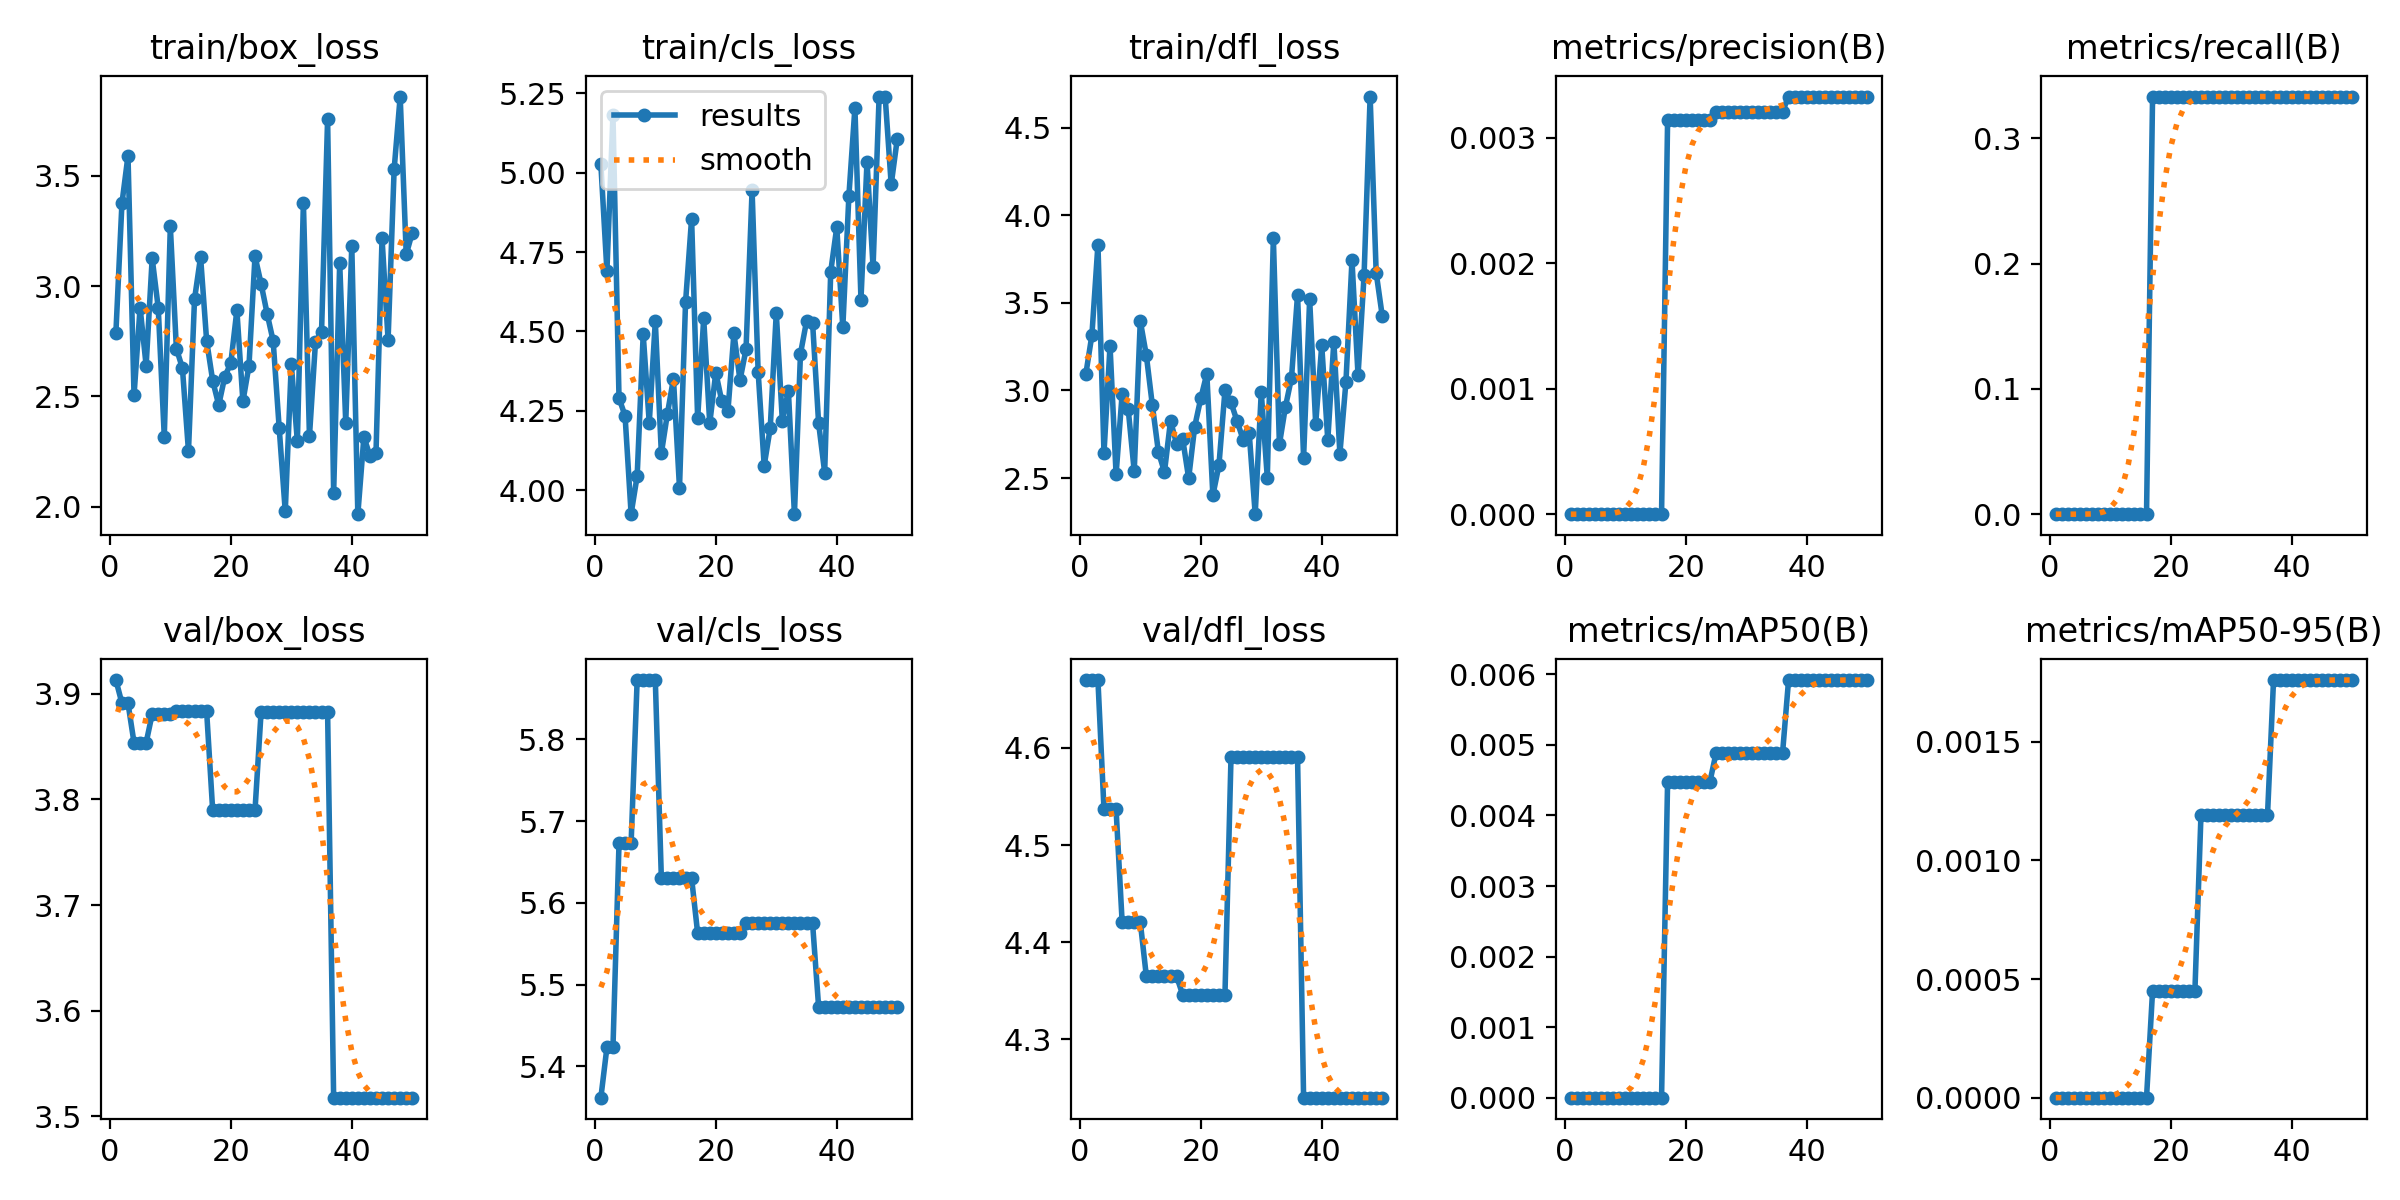

The data file committed next to this chart (first rows):
epoch, time, train/box_loss, train/cls_loss, train/dfl_loss, metrics/precision(B), metrics/recall(B), metrics/mAP50(B), metrics/mAP50-95(B), val/box_loss, val/cls_loss, val/dfl_loss, lr/pg0, lr/pg1, lr/pg2
1, 1.061, 2.788, 5.026, 3.094, 0, 0, 0, 0, 3.913, 5.362, 4.67, 0, 0, 0
2, 2.141, 3.374, 4.691, 3.315, 0, 0, 0, 0, 3.891, 5.423, 4.67, 6.99863e-06, 6.99863e-06, 6.99863e-06
3, 3.192, 3.589, 5.181, 3.832, 0, 0, 0, 0, 3.891, 5.423, 4.67, 1.37145e-05, 1.37145e-05, 1.37145e-05
4, 4.375, 2.505, 4.29, 2.643, 0, 0, 0, 0, 3.854, 5.673, 4.537, 2.01477e-05, 2.01477e-05, 2.01477e-05
5, 5.459, 2.902, 4.235, 3.254, 0, 0, 0, 0, 3.854, 5.673, 4.537, 2.6298e-05, 2.6298e-05, 2.6298e-05
6, 6.455, 2.64, 3.926, 2.522, 0, 0, 0, 0, 3.854, 5.673, 4.537, 3.21657e-05, 3.21657e-05, 3.21657e-05
7, 7.525, 3.125, 4.045, 2.979, 0, 0, 0, 0, 3.881, 5.872, 4.421, 3.77506e-05, 3.77506e-05, 3.77506e-05
8, 8.545, 2.901, 4.491, 2.895, 0, 0, 0, 0, 3.881, 5.872, 4.421, 4.30528e-05, 4.30528e-05, 4.30528e-05
9, 9.584, 2.318, 4.212, 2.539, 0, 0, 0, 0, 3.881, 5.872, 4.421, 4.80722e-05, 4.80722e-05, 4.80722e-05
10, 10.97, 3.269, 4.531, 3.396, 0, 0, 0, 0, 3.881, 5.872, 4.421, 5.28089e-05, 5.28089e-05, 5.28089e-05
11, 12.93, 2.717, 4.116, 3.2, 0, 0, 0, 0, 3.884, 5.63, 4.365, 5.72628e-05, 5.72628e-05, 5.72628e-05
12, 14.72, 2.628, 4.241, 2.915, 0, 0, 0, 0, 3.884, 5.63, 4.365, 6.1434e-05, 6.1434e-05, 6.1434e-05
13, 16.57, 2.252, 4.351, 2.649, 0, 0, 0, 0, 3.884, 5.63, 4.365, 6.53224e-05, 6.53224e-05, 6.53224e-05
14, 18.21, 2.94, 4.008, 2.535, 0, 0, 0, 0, 3.884, 5.63, 4.365, 6.89281e-05, 6.89281e-05, 6.89281e-05
15, 19.85, 3.131, 4.591, 2.826, 0, 0, 0, 0, 3.884, 5.63, 4.365, 7.22511e-05, 7.22511e-05, 7.22511e-05
16, 21.52, 2.753, 4.855, 2.696, 0, 0, 0, 0, 3.884, 5.63, 4.365, 7.52913e-05, 7.52913e-05, 7.52913e-05
17, 23.31, 2.572, 4.226, 2.725, 0.00314, 0.3333, 0.00448, 0.00045, 3.79, 5.563, 4.346, 7.80488e-05, 7.80488e-05, 7.80488e-05
18, 24.92, 2.461, 4.541, 2.499, 0.00314, 0.3333, 0.00448, 0.00045, 3.79, 5.563, 4.346, 8.05235e-05, 8.05235e-05, 8.05235e-05
19, 26.63, 2.589, 4.211, 2.794, 0.00314, 0.3333, 0.00448, 0.00045, 3.79, 5.563, 4.346, 8.27155e-05, 8.27155e-05, 8.27155e-05
20, 28.17, 2.651, 4.37, 2.954, 0.00314, 0.3333, 0.00448, 0.00045, 3.79, 5.563, 4.346, 8.46247e-05, 8.46247e-05, 8.46247e-05
21, 29.79, 2.89, 4.28, 3.095, 0.00314, 0.3333, 0.00448, 0.00045, 3.79, 5.563, 4.346, 8.62512e-05, 8.62512e-05, 8.62512e-05
22, 31.42, 2.478, 4.248, 2.402, 0.00314, 0.3333, 0.00448, 0.00045, 3.79, 5.563, 4.346, 8.75949e-05, 8.75949e-05, 8.75949e-05
23, 33.02, 2.638, 4.494, 2.572, 0.00314, 0.3333, 0.00448, 0.00045, 3.79, 5.563, 4.346, 8.8656e-05, 8.8656e-05, 8.8656e-05
24, 34.78, 3.135, 4.346, 2.999, 0.00314, 0.3333, 0.00448, 0.00045, 3.79, 5.563, 4.346, 8.94342e-05, 8.94342e-05, 8.94342e-05
25, 36.5, 3.011, 4.444, 2.931, 0.00321, 0.3333, 0.00488, 0.00119, 3.882, 5.575, 4.59, 8.99297e-05, 8.99297e-05, 8.99297e-05
26, 38.03, 2.875, 4.944, 2.825, 0.00321, 0.3333, 0.00488, 0.00119, 3.882, 5.575, 4.59, 9.01425e-05, 9.01425e-05, 9.01425e-05
27, 39.77, 2.751, 4.373, 2.72, 0.00321, 0.3333, 0.00488, 0.00119, 3.882, 5.575, 4.59, 9.00725e-05, 9.00725e-05, 9.00725e-05
28, 41.76, 2.356, 4.078, 2.76, 0.00321, 0.3333, 0.00488, 0.00119, 3.882, 5.575, 4.59, 8.97198e-05, 8.97198e-05, 8.97198e-05
29, 43.71, 1.98, 4.196, 2.294, 0.00321, 0.3333, 0.00488, 0.00119, 3.882, 5.575, 4.59, 8.90844e-05, 8.90844e-05, 8.90844e-05
30, 45.69, 2.647, 4.558, 2.989, 0.00321, 0.3333, 0.00488, 0.00119, 3.882, 5.575, 4.59, 8.81661e-05, 8.81661e-05, 8.81661e-05
31, 47.61, 2.297, 4.219, 2.502, 0.00321, 0.3333, 0.00488, 0.00119, 3.882, 5.575, 4.59, 8.69652e-05, 8.69652e-05, 8.69652e-05
32, 49.62, 3.377, 4.314, 3.869, 0.00321, 0.3333, 0.00488, 0.00119, 3.882, 5.575, 4.59, 8.54815e-05, 8.54815e-05, 8.54815e-05
33, 51.47, 2.32, 3.925, 2.693, 0.00321, 0.3333, 0.00488, 0.00119, 3.882, 5.575, 4.59, 8.37151e-05, 8.37151e-05, 8.37151e-05
34, 53.25, 2.747, 4.43, 2.907, 0.00321, 0.3333, 0.00488, 0.00119, 3.882, 5.575, 4.59, 8.16659e-05, 8.16659e-05, 8.16659e-05
35, 55.01, 2.793, 4.532, 3.071, 0.00321, 0.3333, 0.00488, 0.00119, 3.882, 5.575, 4.59, 7.9334e-05, 7.9334e-05, 7.9334e-05
36, 56.6, 3.756, 4.528, 3.546, 0.00321, 0.3333, 0.00488, 0.00119, 3.882, 5.575, 4.59, 7.67193e-05, 7.67193e-05, 7.67193e-05
37, 58.35, 2.063, 4.211, 2.616, 0.00333, 0.3333, 0.00592, 0.00176, 3.518, 5.473, 4.24, 7.38219e-05, 7.38219e-05, 7.38219e-05
38, 59.95, 3.104, 4.056, 3.519, 0.00333, 0.3333, 0.00592, 0.00176, 3.518, 5.473, 4.24, 7.06417e-05, 7.06417e-05, 7.06417e-05
39, 62.22, 2.381, 4.688, 2.809, 0.00333, 0.3333, 0.00592, 0.00176, 3.518, 5.473, 4.24, 6.71788e-05, 6.71788e-05, 6.71788e-05
40, 64.62, 3.181, 4.828, 3.257, 0.00333, 0.3333, 0.00592, 0.00176, 3.518, 5.473, 4.24, 6.34332e-05, 6.34332e-05, 6.34332e-05
41, 66.98, 1.967, 4.513, 2.716, 0.00333, 0.3333, 0.00592, 0.00176, 3.518, 5.473, 4.24, 5.94048e-05, 5.94048e-05, 5.94048e-05
42, 69.09, 2.316, 4.925, 3.279, 0.00333, 0.3333, 0.00592, 0.00176, 3.518, 5.473, 4.24, 5.50937e-05, 5.50937e-05, 5.50937e-05
43, 70.72, 2.231, 5.204, 2.639, 0.00333, 0.3333, 0.00592, 0.00176, 3.518, 5.473, 4.24, 5.04998e-05, 5.04998e-05, 5.04998e-05
44, 72.27, 2.242, 4.6, 3.049, 0.00333, 0.3333, 0.00592, 0.00176, 3.518, 5.473, 4.24, 4.56232e-05, 4.56232e-05, 4.56232e-05
45, 74.32, 3.216, 5.035, 3.742, 0.00333, 0.3333, 0.00592, 0.00176, 3.518, 5.473, 4.24, 4.04638e-05, 4.04638e-05, 4.04638e-05
46, 76.55, 2.757, 4.703, 3.086, 0.00333, 0.3333, 0.00592, 0.00176, 3.518, 5.473, 4.24, 3.50217e-05, 3.50217e-05, 3.50217e-05
47, 78.34, 3.528, 5.238, 3.658, 0.00333, 0.3333, 0.00592, 0.00176, 3.518, 5.473, 4.24, 2.92968e-05, 2.92968e-05, 2.92968e-05
48, 79.98, 3.858, 5.239, 4.677, 0.00333, 0.3333, 0.00592, 0.00176, 3.518, 5.473, 4.24, 2.32893e-05, 2.32893e-05, 2.32893e-05
49, 81.55, 3.143, 4.963, 3.671, 0.00333, 0.3333, 0.00592, 0.00176, 3.518, 5.473, 4.24, 1.69989e-05, 1.69989e-05, 1.69989e-05
50, 83.19, 3.241, 5.106, 3.426, 0.00333, 0.3333, 0.00592, 0.00176, 3.518, 5.473, 4.24, 1.04258e-05, 1.04258e-05, 1.04258e-05
